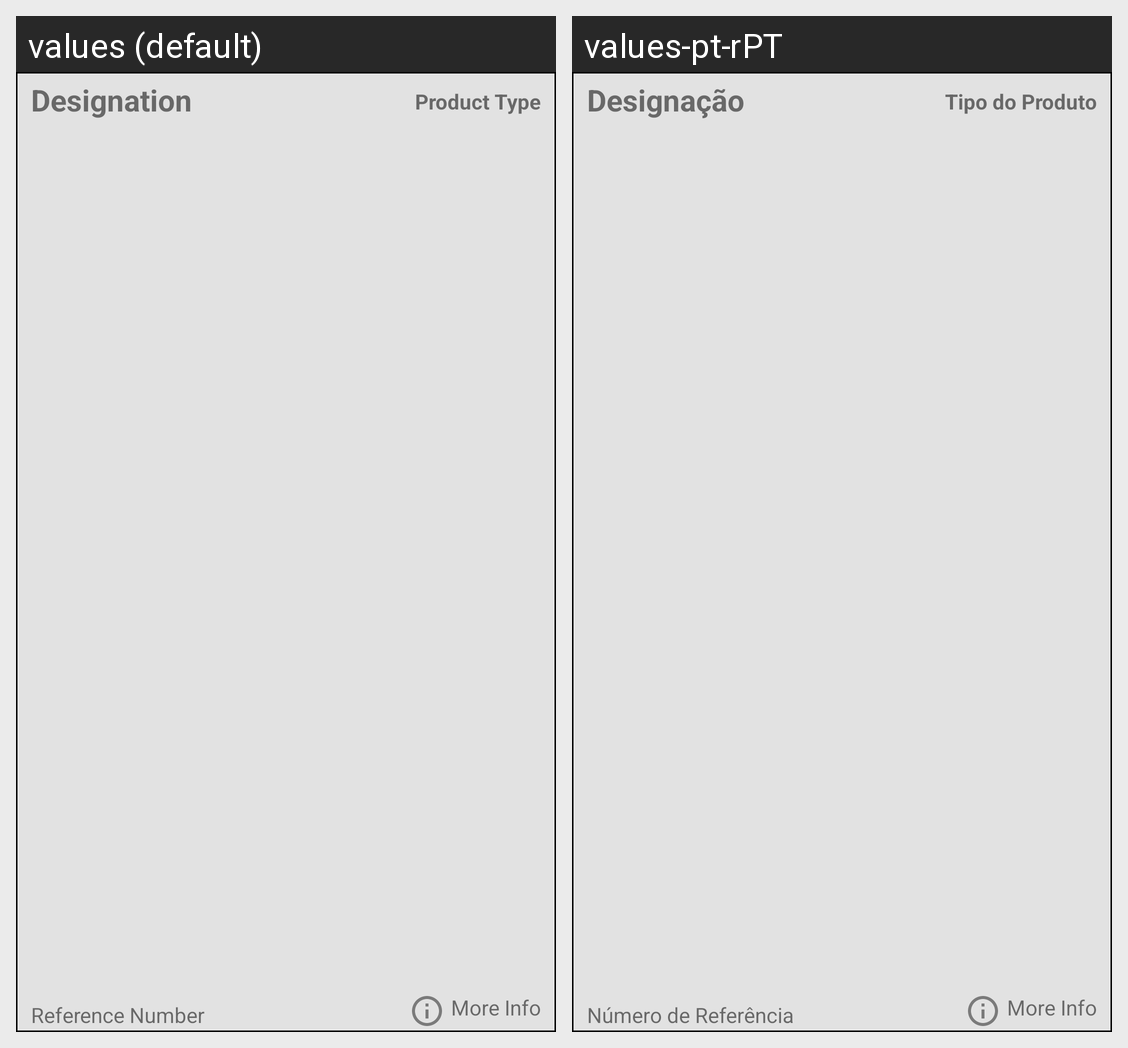

This grid shows one Android layout under two languages. Give, for every string resource on the screen, its name, the default text and each shown locale's text.
Android screen res/layout/list_line.xml rendered under 2 locales, left to right: values (default), values-pt-rPT. Device: Nexus 5 (rendered at 1080×1920; each locale shown at half size, 540×960, under a caption strip naming it); theme Theme.WeastseaMobileAPP.
Strings drawn on this screen, with the default value and each locale's value (text and hints the layout hard-codes, and strings that could not be matched under every locale, appear in the picture but are not listed):

search_designation
  values: Designation
  values-pt-rPT: Designação

search_rn
  values: Reference Number
  values-pt-rPT: Número de Referência

search_type
  values: Product Type
  values-pt-rPT: Tipo do Produto
